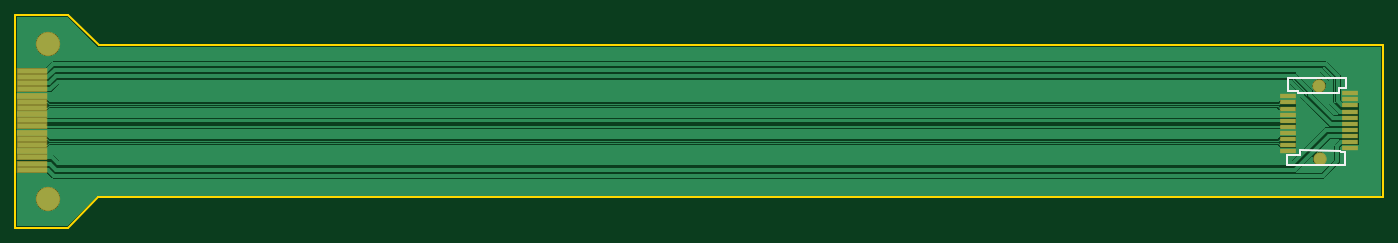
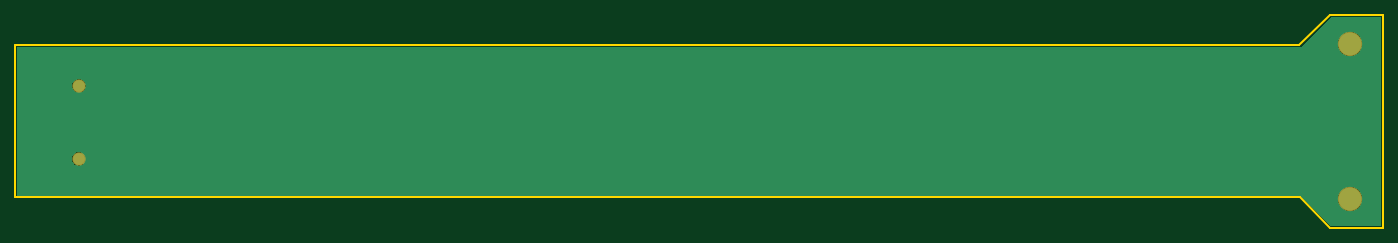
Circuit board: 9 layer files. Board 115.3 x 43.1 mm.
- drill: PCB_Flex.DRL (4598 bytes)
- bottom_copper: PCB_Flex.GBL (11723 bytes)
- bottom_mask: PCB_Flex.GBS (209 bytes)
- outline: PCB_Flex.GKO (336 bytes)
- outline: PCB_Flex.GM1 (37227 bytes)
- top_copper: PCB_Flex.GTL (19292 bytes)
- top_silk: PCB_Flex.GTO (602 bytes)
- paste: PCB_Flex.GTP (842 bytes)
- top_mask: PCB_Flex.GTS (984 bytes)

=== drill: PCB_Flex.DRL (4598 bytes, source withheld) ===
=== bottom_copper: PCB_Flex.GBL (11723 bytes, source omitted) ===
=== bottom_mask: PCB_Flex.GBS ===
G04 Layer_Color=16711935*
%FSAX25Y25*%
%MOIN*%
G70*
G01*
G75*
%ADD23C,0.12611*%
%ADD24C,0.06902*%
D23*
X0130839Y0308614D02*
D03*
Y0228378D02*
D03*
D24*
X0789697Y0249106D02*
D03*
X0789500Y0287000D02*
D03*
M02*

=== outline: PCB_Flex.GKO ===
G04 Layer_Color=16711935*
%FSAX25Y25*%
%MOIN*%
G70*
G01*
G75*
%ADD20C,0.01000*%
D20*
X0157146Y0307866D02*
X0822500D01*
X0141398Y0323614D02*
X0157146Y0307866D01*
X0113839Y0213378D02*
X0141217D01*
X0156982Y0229144D01*
X0113839Y0213378D02*
Y0323614D01*
X0156982Y0229126D02*
X0822500D01*
Y0307866D01*
X0113839Y0323614D02*
X0141398D01*
M02*

=== outline: PCB_Flex.GM1 (37227 bytes, source omitted) ===
=== top_copper: PCB_Flex.GTL (19292 bytes, source omitted) ===
=== top_silk: PCB_Flex.GTO ===
G04 Layer_Color=65535*
%FSAX25Y25*%
%MOIN*%
G70*
G01*
G75*
%ADD20C,0.01000*%
D20*
X0803279Y0285622D02*
Y0290740D01*
X0773457D02*
X0803279D01*
X0779461Y0253437D02*
X0800228Y0253339D01*
X0779461Y0251173D02*
Y0253437D01*
X0772965Y0251173D02*
X0779461D01*
X0772965Y0245661D02*
Y0251173D01*
Y0245661D02*
X0803083D01*
Y0252748D01*
X0800917D02*
X0803083D01*
X0800228Y0253339D02*
X0800917Y0252748D01*
X0800031Y0285622D02*
X0803279D01*
X0800031Y0283457D02*
Y0285622D01*
X0778673Y0283457D02*
X0800031D01*
X0778575Y0284244D02*
X0778673Y0283457D01*
X0773457Y0284244D02*
X0778575D01*
X0773457D02*
Y0290740D01*
M02*

=== paste: PCB_Flex.GTP ===
G04 Layer_Color=8421504*
%FSAX25Y25*%
%MOIN*%
G70*
G01*
G75*
%ADD10R,0.07874X0.01969*%
%ADD11R,0.15000X0.02200*%
D10*
X0773358Y0256291D02*
D03*
Y0259441D02*
D03*
X0805642Y0254716D02*
D03*
X0805642Y0257866D02*
D03*
Y0261016D02*
D03*
X0805642Y0264165D02*
D03*
Y0267315D02*
D03*
Y0270464D02*
D03*
Y0273614D02*
D03*
Y0276764D02*
D03*
Y0279913D02*
D03*
Y0283063D02*
D03*
X0773358Y0281488D02*
D03*
Y0278339D02*
D03*
Y0275189D02*
D03*
Y0272039D02*
D03*
Y0268890D02*
D03*
Y0265740D02*
D03*
Y0262591D02*
D03*
Y0253142D02*
D03*
D11*
X0122539Y0275478D02*
D03*
Y0278678D02*
D03*
Y0291478D02*
D03*
Y0294678D02*
D03*
Y0288278D02*
D03*
Y0285078D02*
D03*
Y0243478D02*
D03*
Y0249878D02*
D03*
Y0253078D02*
D03*
Y0262678D02*
D03*
Y0265878D02*
D03*
Y0272278D02*
D03*
Y0281878D02*
D03*
Y0256278D02*
D03*
Y0259478D02*
D03*
Y0269078D02*
D03*
Y0246678D02*
D03*
M02*

=== top_mask: PCB_Flex.GTS ===
G04 Layer_Color=8388736*
%FSAX25Y25*%
%MOIN*%
G70*
G01*
G75*
%ADD21R,0.08674X0.02769*%
%ADD22R,0.15800X0.03000*%
%ADD23C,0.12611*%
%ADD24C,0.06902*%
D21*
X0773358Y0256291D02*
D03*
Y0259441D02*
D03*
X0805642Y0254716D02*
D03*
X0805642Y0257866D02*
D03*
Y0261016D02*
D03*
X0805642Y0264165D02*
D03*
Y0267315D02*
D03*
Y0270464D02*
D03*
Y0273614D02*
D03*
Y0276764D02*
D03*
Y0279913D02*
D03*
Y0283063D02*
D03*
X0773358Y0281488D02*
D03*
Y0278339D02*
D03*
Y0275189D02*
D03*
Y0272039D02*
D03*
Y0268890D02*
D03*
Y0265740D02*
D03*
Y0262591D02*
D03*
Y0253142D02*
D03*
D22*
X0122539Y0275478D02*
D03*
Y0278678D02*
D03*
Y0291478D02*
D03*
Y0294678D02*
D03*
Y0288278D02*
D03*
Y0285078D02*
D03*
Y0243478D02*
D03*
Y0249878D02*
D03*
Y0253078D02*
D03*
Y0262678D02*
D03*
Y0265878D02*
D03*
Y0272278D02*
D03*
Y0281878D02*
D03*
Y0256278D02*
D03*
Y0259478D02*
D03*
Y0269078D02*
D03*
Y0246678D02*
D03*
D23*
X0130839Y0308614D02*
D03*
Y0228378D02*
D03*
D24*
X0789697Y0249106D02*
D03*
X0789500Y0287000D02*
D03*
M02*

